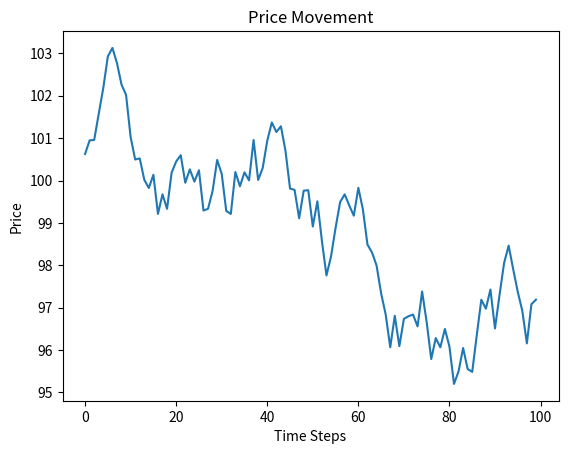

Write Python code to recreate this figure.
import random
from datetime import datetime,timedelta
import matplotlib.pyplot as plt

class order:
    def __init__(self,price,quantity,order_type):
        self.price=price
        self.quantity=quantity
        self.order_type=order_type

class marketsimulator:
    def __init__(self,initial_price,volatility,initial_cash):
        self.current_price=initial_price
        self.volatility=volatility
        self.cash=initial_cash
        self.shares=0
        self.initial_cash=initial_cash
        self.price_history=[]
        self.timestamp=datetime.now()

    def generate_order(self):
        price=self.current_price*(1+random.uniform(-self.volatility,self.volatility))#current price time volatility in percent
        quantity=random.randint(1, 10)
        order_type=random.choice(['buy','sell'])
        return order(price, quantity, order_type)

    def execute_order(self,order):
        if order.order_type=='buy':#buy order
            cost=order.price*order.quantity
            if self.cash>=cost:
                self.cash-=cost
                self.shares+=order.quantity
        elif order.order_type=='sell' and self.shares>=order.quantity:#sell order
            revenue=order.price*order.quantity
            self.cash+=revenue
            self.shares-=order.quantity

    def simulate_step(self):
        order=self.generate_order()#generate order
        self.execute_order(order)#execute order
        self.current_price=order.price#order price
        self.price_history.append(self.current_price)#adds order to history with current price
        self.timestamp += timedelta(seconds=1)

    def plot_price_movement(self):
        plt.plot(self.price_history)
        plt.title('Price Movement')
        plt.xlabel('Time Steps')
        plt.ylabel('Price')
        plt.show()

    def display_portfolio_summary(self):
        portfolio_value=self.cash+self.shares*self.current_price#left cash+shares*quatity
        pnl=((portfolio_value-self.initial_cash)/self.initial_cash)*100
        print(f"Initial Cash: ${self.initial_cash:.2f}")
        print(f"Final Portfolio Value: ${portfolio_value:.2f}")
        print(f"P&L:{pnl:.2f}%")
simulator=marketsimulator(initial_price=100,volatility=0.01,initial_cash=1000)
for _ in range(100):  
    simulator.simulate_step()
simulator.plot_price_movement()
simulator.display_portfolio_summary()
